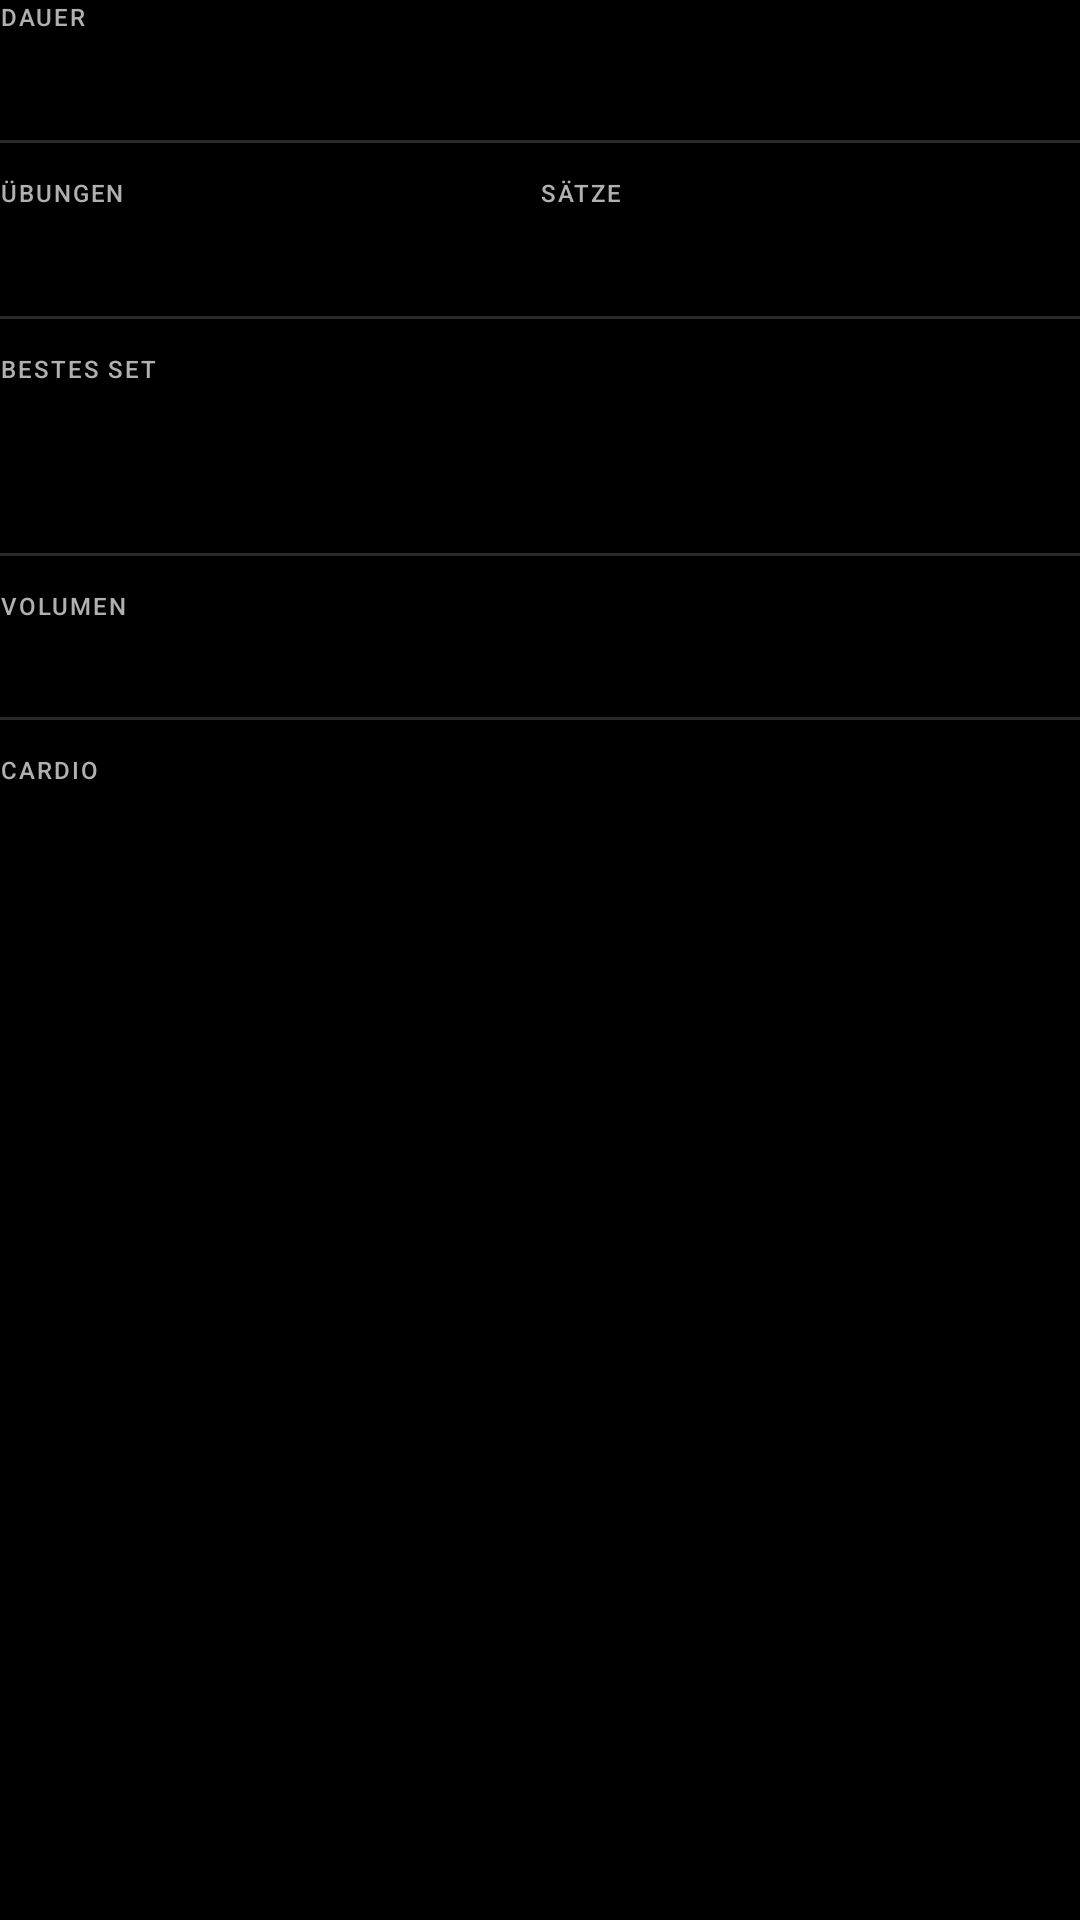

The Android layout XML behind this screen, and the referenced resources:
<!-- AndroidManifest.xml: application theme Theme.GymApp -->
<!-- res/layout/layout_training_summary_rows.xml -->
<?xml version="1.0" encoding="utf-8"?>
<LinearLayout xmlns:android="http://schemas.android.com/apk/res/android"
    android:layout_width="match_parent"
    android:layout_height="wrap_content"
    android:orientation="vertical">

    <TextView
        android:layout_width="match_parent"
        android:layout_height="wrap_content"
        android:fontFamily="sans-serif-medium"
        android:letterSpacing="0.08"
        android:text="@string/training_summary_duration"
        android:textColor="@color/text_tertiary"
        android:textSize="8sp" />

    <TextView
        android:id="@+id/tvSummaryDuration"
        android:layout_width="match_parent"
        android:layout_height="wrap_content"
        android:layout_marginTop="3dp"
        android:fontFamily="sans-serif-black"
        android:textColor="@color/text_primary"
        android:textSize="16sp"
        android:textStyle="bold" />

    <View
        android:layout_width="match_parent"
        android:layout_height="1dp"
        android:layout_marginTop="11dp"
        android:layout_marginBottom="11dp"
        android:background="@color/divider" />

    <LinearLayout
        android:layout_width="match_parent"
        android:layout_height="wrap_content"
        android:orientation="horizontal">

        <LinearLayout
            android:layout_width="0dp"
            android:layout_height="wrap_content"
            android:layout_weight="1"
            android:orientation="vertical">

            <TextView
                android:layout_width="wrap_content"
                android:layout_height="wrap_content"
                android:fontFamily="sans-serif-medium"
                android:letterSpacing="0.08"
                android:text="@string/training_summary_exercises"
                android:textColor="@color/text_tertiary"
                android:textSize="8sp" />

            <TextView
                android:id="@+id/tvSummaryExercises"
                android:layout_width="wrap_content"
                android:layout_height="wrap_content"
                android:layout_marginTop="3dp"
                android:fontFamily="sans-serif-black"
                android:textColor="@color/text_primary"
                android:textSize="16sp"
                android:textStyle="bold" />
        </LinearLayout>

        <LinearLayout
            android:layout_width="0dp"
            android:layout_height="wrap_content"
            android:layout_weight="1"
            android:orientation="vertical">

            <TextView
                android:layout_width="wrap_content"
                android:layout_height="wrap_content"
                android:fontFamily="sans-serif-medium"
                android:letterSpacing="0.08"
                android:text="@string/training_summary_sets"
                android:textColor="@color/text_tertiary"
                android:textSize="8sp" />

            <TextView
                android:id="@+id/tvSummarySets"
                android:layout_width="wrap_content"
                android:layout_height="wrap_content"
                android:layout_marginTop="3dp"
                android:fontFamily="sans-serif-black"
                android:textColor="@color/text_primary"
                android:textSize="16sp"
                android:textStyle="bold" />
        </LinearLayout>
    </LinearLayout>

    <View
        android:layout_width="match_parent"
        android:layout_height="1dp"
        android:layout_marginTop="11dp"
        android:layout_marginBottom="11dp"
        android:background="@color/divider" />

    <TextView
        android:layout_width="match_parent"
        android:layout_height="wrap_content"
        android:fontFamily="sans-serif-medium"
        android:letterSpacing="0.08"
        android:text="@string/training_summary_best_set"
        android:textColor="@color/text_tertiary"
        android:textSize="8sp" />

    <TextView
        android:id="@+id/tvSummaryBestSet"
        android:layout_width="match_parent"
        android:layout_height="wrap_content"
        android:layout_marginTop="3dp"
        android:textColor="@color/text_primary"
        android:textSize="13sp"
        android:textStyle="bold" />

    <TextView
        android:id="@+id/tvSummaryRecord"
        android:layout_width="match_parent"
        android:layout_height="wrap_content"
        android:layout_marginTop="8dp"
        android:textColor="@color/success"
        android:textSize="12sp"
        android:textStyle="bold" />

    <View
        android:layout_width="match_parent"
        android:layout_height="1dp"
        android:layout_marginTop="11dp"
        android:layout_marginBottom="11dp"
        android:background="@color/divider" />

    <TextView
        android:layout_width="match_parent"
        android:layout_height="wrap_content"
        android:fontFamily="sans-serif-medium"
        android:letterSpacing="0.08"
        android:text="@string/training_summary_volume"
        android:textColor="@color/text_tertiary"
        android:textSize="8sp" />

    <TextView
        android:id="@+id/tvSummaryVolume"
        android:layout_width="match_parent"
        android:layout_height="wrap_content"
        android:layout_marginTop="3dp"
        android:textColor="@color/text_primary"
        android:textSize="13sp"
        android:textStyle="bold" />

    <View
        android:layout_width="match_parent"
        android:layout_height="1dp"
        android:layout_marginTop="11dp"
        android:layout_marginBottom="11dp"
        android:background="@color/divider" />

    <TextView
        android:layout_width="match_parent"
        android:layout_height="wrap_content"
        android:fontFamily="sans-serif-medium"
        android:letterSpacing="0.08"
        android:text="@string/training_summary_cardio"
        android:textColor="@color/text_tertiary"
        android:textSize="8sp" />

    <TextView
        android:id="@+id/tvSummaryCardio"
        android:layout_width="match_parent"
        android:layout_height="wrap_content"
        android:layout_marginTop="3dp"
        android:textColor="@color/text_primary"
        android:textSize="13sp"
        android:textStyle="bold" />
</LinearLayout>
<!-- resources referenced by this layout -->
<resources>
  <color name="divider">#2A2A2A</color>
  <color name="success">#10B981</color>
  <color name="text_primary">#FFFFFF</color>
  <color name="text_tertiary">#B0B0B0</color>
  <string name="training_summary_best_set">BESTES SET</string>
  <string name="training_summary_cardio">CARDIO</string>
  <string name="training_summary_duration">DAUER</string>
  <string name="training_summary_exercises">ÜBUNGEN</string>
  <string name="training_summary_sets">SÄTZE</string>
  <string name="training_summary_volume">VOLUMEN</string>
  <style name="Theme.GymApp" parent="Base.Theme.GymApp" />
  <style name="Base.Theme.GymApp" parent="Base.Theme.GymApp.Core">
          <item name="android:windowSplashScreenBackground">@color/primary_dark</item>
          <item name="android:windowSplashScreenAnimatedIcon">@drawable/ironx_launcher_foreground</item>
          <item name="android:windowSplashScreenIconBackgroundColor">@color/primary_dark</item>
          <item name="android:windowSplashScreenAnimationDuration">500</item>
      </style>
  <style name="Base.Theme.GymApp.Core" parent="Theme.Material3.DayNight.NoActionBar">
          <item name="colorPrimary">@color/gold_primary</item>
          <item name="colorPrimaryVariant">@color/gold_dark</item>
          <item name="colorOnPrimary">@color/black</item>
  
          <item name="android:colorBackground">@color/primary_dark</item>
          <item name="colorSurface">@color/card_background</item>
          <item name="colorOnSurface">@color/text_primary</item>
  
          <item name="colorSecondary">@color/gold_secondary</item>
          <item name="colorOnSecondary">@color/black</item>
  
          <item name="android:statusBarColor">@color/primary_dark</item>
          <item name="android:navigationBarColor">@color/primary_dark</item>
          <item name="android:navigationBarDividerColor">@color/primary_dark</item>
          <item name="android:windowLightStatusBar">false</item>
          <item name="android:windowLightNavigationBar">false</item>
          <item name="android:enforceStatusBarContrast">false</item>
          <item name="android:enforceNavigationBarContrast">false</item>
          <item name="android:windowLayoutInDisplayCutoutMode">shortEdges</item>
          <item name="android:windowBackground">@color/primary_dark</item>
      </style>
  <color name="primary_dark">#000000</color>
  <!-- drawable ironx_launcher_foreground: png bitmap (drawable-nodpi, 581650 bytes) -->
  <color name="gold_primary">#FFD700</color>
  <color name="gold_dark">#C9A961</color>
  <color name="black">#FF000000</color>
  <color name="card_background">#1A1A1A</color>
  <color name="gold_secondary">#FFA500</color>
</resources>
